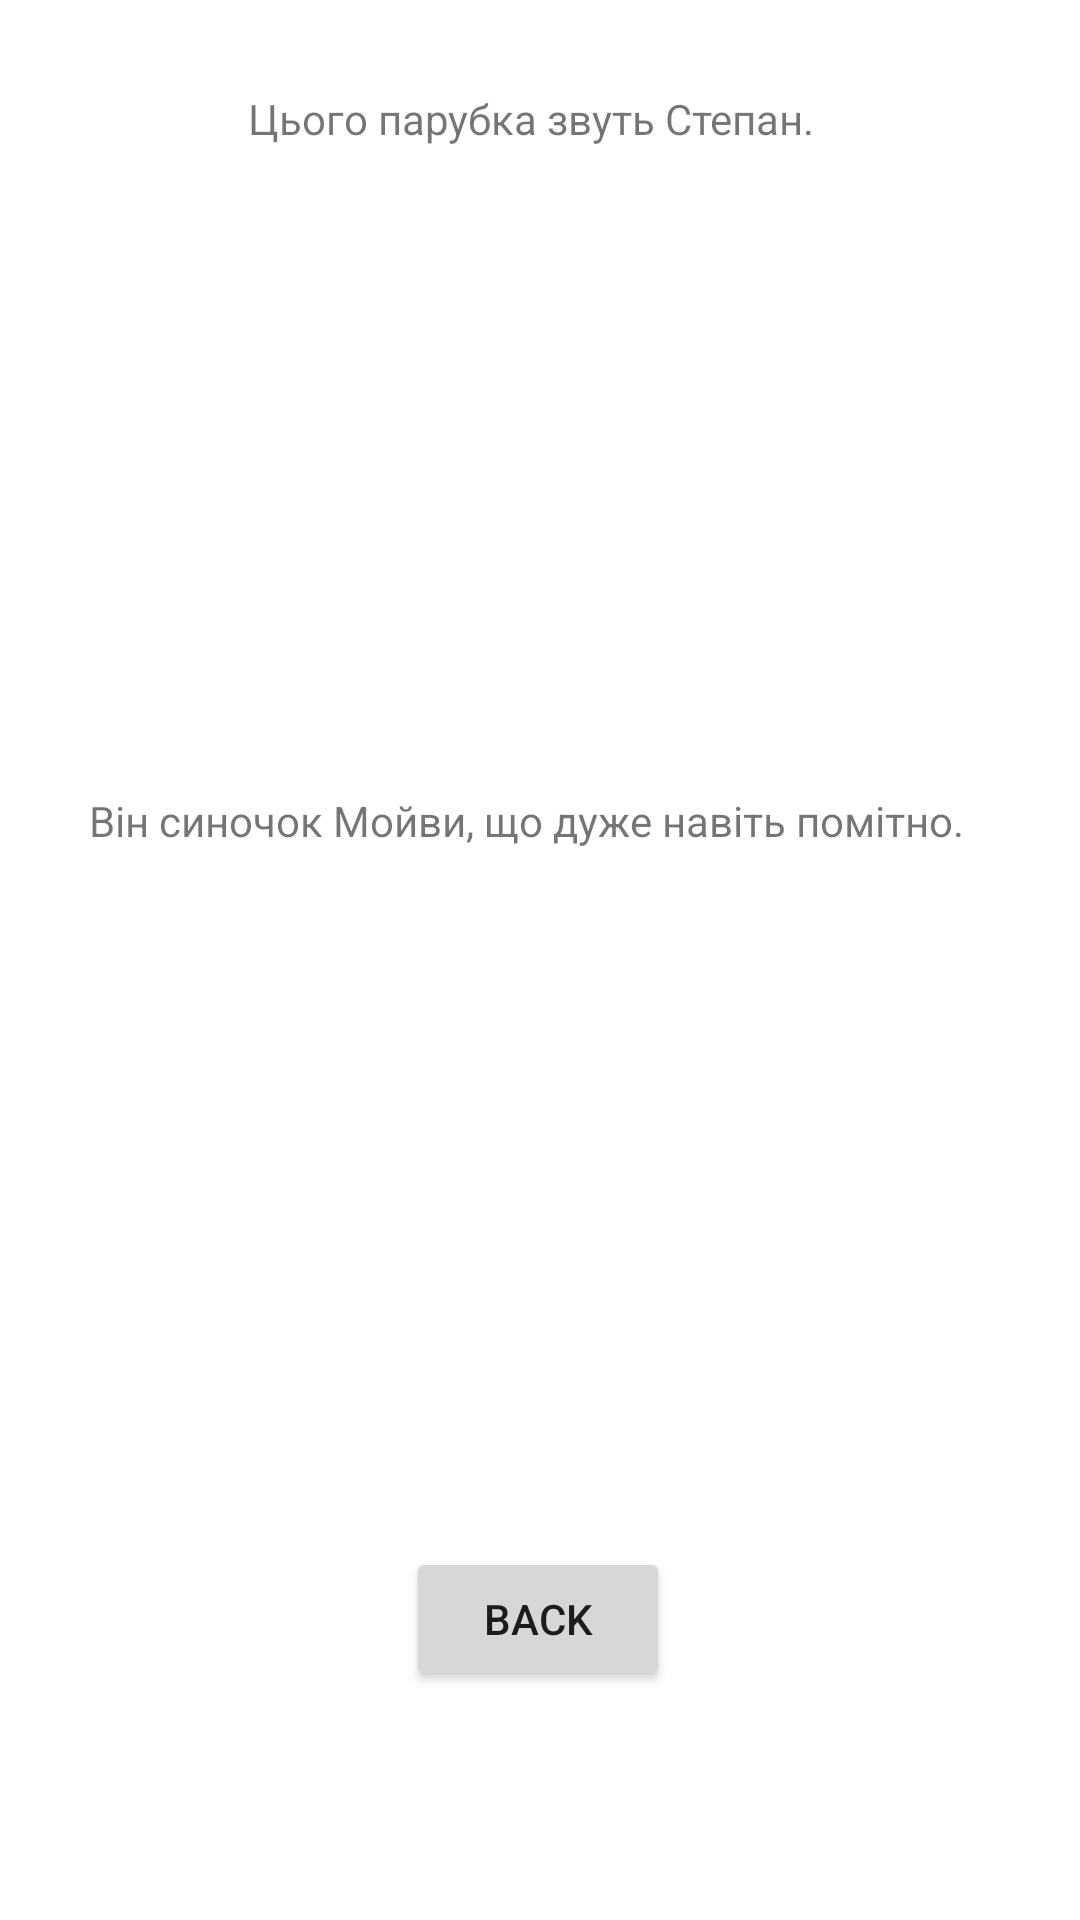

Reconstruct the res/layout file that produces this screen, plus the resources it refers to.
<!-- AndroidManifest.xml: application theme Theme.Kotiki -->
<!-- res/layout/activity_kotiki3.xml -->
<?xml version="1.0" encoding="utf-8"?>
<androidx.constraintlayout.widget.ConstraintLayout xmlns:android="http://schemas.android.com/apk/res/android"
    xmlns:app="http://schemas.android.com/apk/res-auto"
    xmlns:tools="http://schemas.android.com/tools"
    android:layout_width="match_parent"
    android:layout_height="match_parent"
    tools:context=".kotiki3">

    <Button
        android:id="@+id/button5"
        android:layout_width="wrap_content"
        android:layout_height="wrap_content"
        android:onClick="onClickBack"
        android:text="Back"
        app:layout_constraintBottom_toBottomOf="parent"
        app:layout_constraintEnd_toEndOf="parent"
        app:layout_constraintHorizontal_bias="0.498"
        app:layout_constraintStart_toStartOf="parent"
        app:layout_constraintTop_toTopOf="parent"
        app:layout_constraintVertical_bias="0.871" />

    <TextView
        android:id="@+id/textView7"
        android:layout_width="214dp"
        android:layout_height="30dp"
        android:text="   Цього парубка звуть Степан."
        app:layout_constraintBottom_toBottomOf="parent"
        app:layout_constraintEnd_toEndOf="parent"
        app:layout_constraintHorizontal_bias="0.497"
        app:layout_constraintStart_toStartOf="parent"
        app:layout_constraintTop_toTopOf="parent"
        app:layout_constraintVertical_bias="0.049" />

    <TextView
        android:id="@+id/textView8"
        android:layout_width="320dp"
        android:layout_height="31dp"
        android:layout_marginTop="36dp"
        android:text="   Він синочок Мойви, що дуже навіть помітно."
        app:layout_constraintEnd_toEndOf="parent"
        app:layout_constraintHorizontal_bias="0.494"
        app:layout_constraintStart_toStartOf="parent"
        app:layout_constraintTop_toBottomOf="@+id/imageView8" />

    <ImageView
        android:id="@+id/imageView8"
        android:layout_width="230dp"
        android:layout_height="148dp"
        android:layout_marginTop="20dp"
        app:layout_constraintEnd_toEndOf="parent"
        app:layout_constraintHorizontal_bias="0.497"
        app:layout_constraintStart_toStartOf="parent"
        app:layout_constraintTop_toBottomOf="@+id/textView7"
        app:srcCompat="@drawable/img_20230321_103527_930" />

    <ImageView
        android:id="@+id/imageView9"
        android:layout_width="233dp"
        android:layout_height="181dp"
        app:layout_constraintBottom_toTopOf="@+id/button5"
        app:layout_constraintEnd_toEndOf="parent"
        app:layout_constraintHorizontal_bias="0.505"
        app:layout_constraintStart_toStartOf="parent"
        app:layout_constraintTop_toBottomOf="@+id/textView8"
        app:layout_constraintVertical_bias="0.245"
        app:srcCompat="@drawable/img_20230321_103552_265" />
</androidx.constraintlayout.widget.ConstraintLayout>
<!-- resources referenced by this layout -->
<resources>
  <style name="Theme.Kotiki" parent="Theme.MaterialComponents.DayNight.DarkActionBar">
          
          <item name="colorPrimary">@color/purple_500</item>
          <item name="colorPrimaryVariant">@color/purple_700</item>
          <item name="colorOnPrimary">@color/white</item>
          
          <item name="colorSecondary">@color/teal_200</item>
          <item name="colorSecondaryVariant">@color/teal_700</item>
          <item name="colorOnSecondary">@color/black</item>
          
          <item name="android:statusBarColor">?attr/colorPrimaryVariant</item>
          
      </style>
  <!-- not gathered from this repository: default colours our renderer supplied (Android Studio template values) -->
  <color name="purple_500">#FF6200EE</color>
  <color name="purple_700">#FF3700B3</color>
  <color name="teal_200">#FF03DAC5</color>
  <color name="teal_700">#FF018786</color>
  <color name="black">#FF000000</color>
  <color name="white">#FFFFFFFF</color>
</resources>
